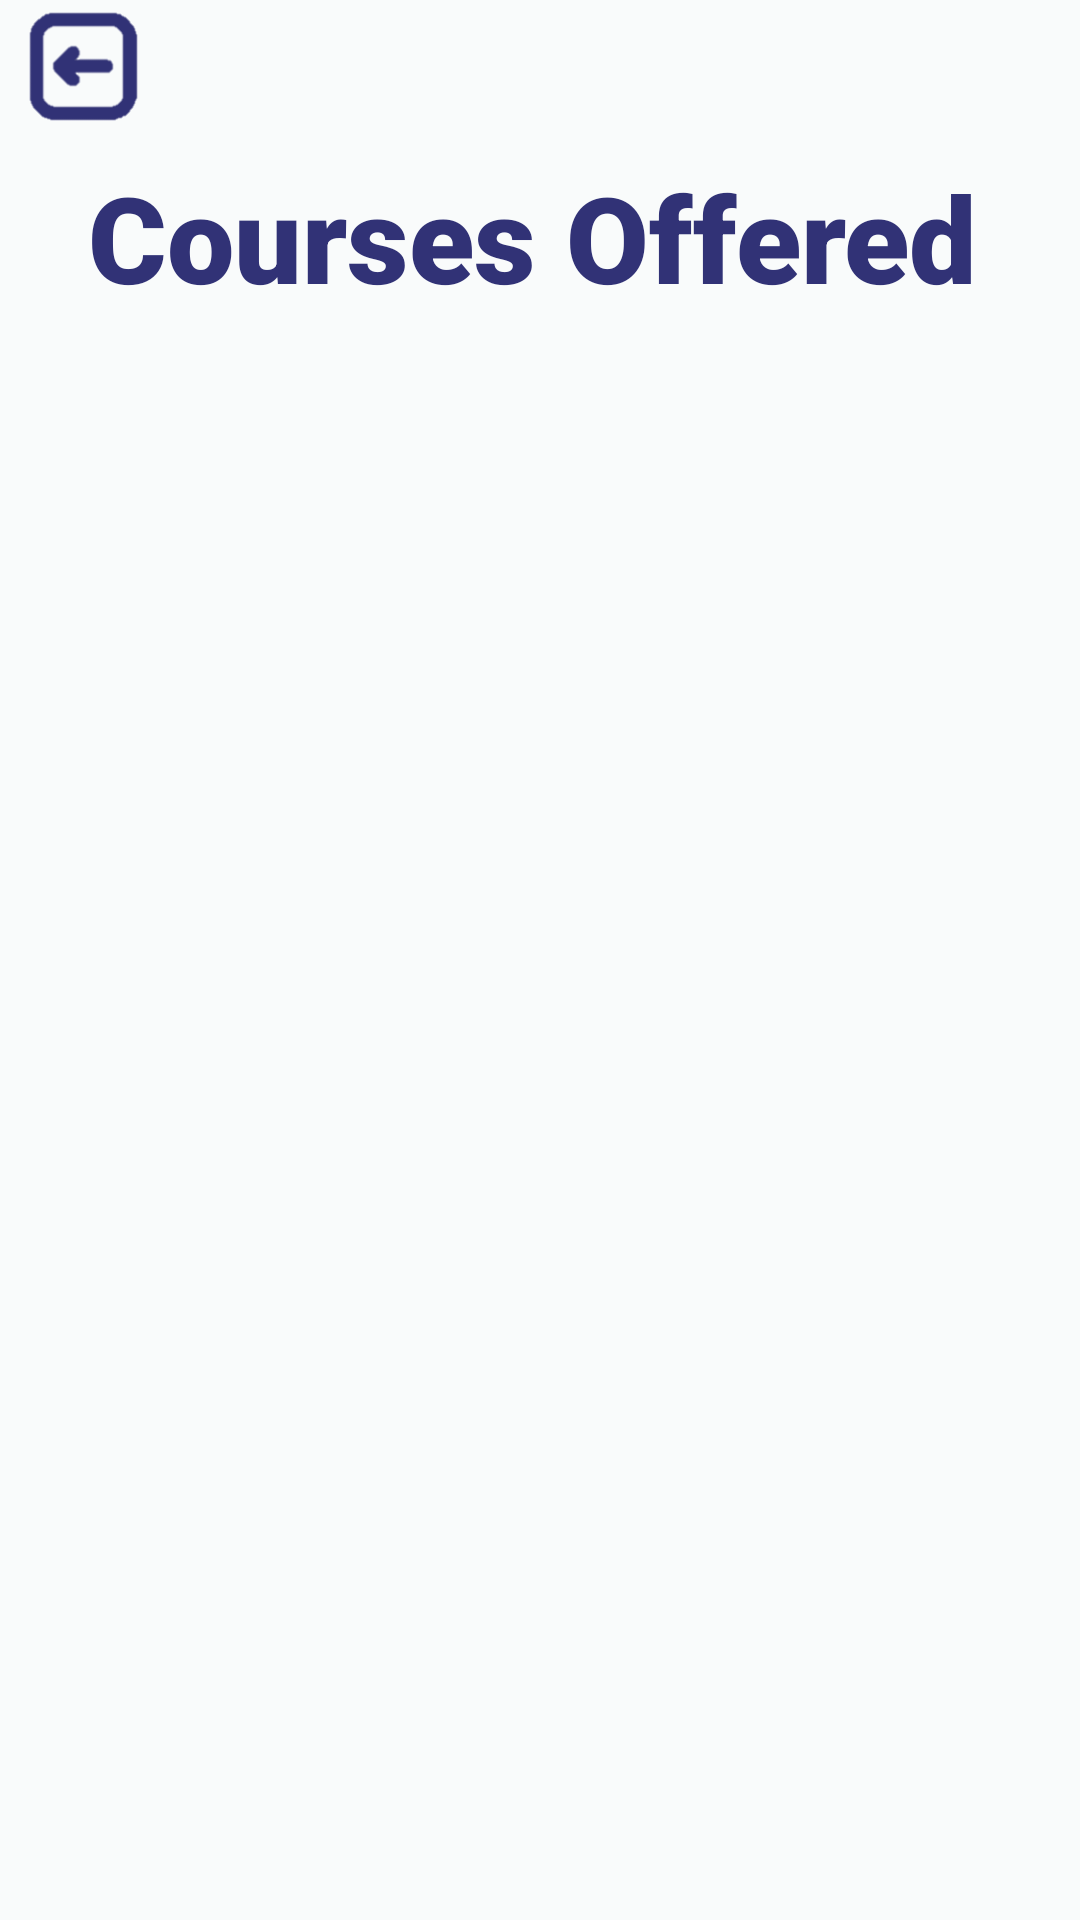

The Android layout XML behind this screen, and the referenced resources:
<!-- AndroidManifest.xml: application theme Theme.FinalAssignUCC -->
<!-- res/layout/activity_course_main.xml -->
<?xml version="1.0" encoding="utf-8"?>
<androidx.constraintlayout.widget.ConstraintLayout xmlns:android="http://schemas.android.com/apk/res/android"
    xmlns:app="http://schemas.android.com/apk/res-auto"
    xmlns:tools="http://schemas.android.com/tools"
    android:layout_width="match_parent"
    android:layout_height="match_parent"
    tools:context=".CourseMain"
    android:background="#F9FBFB">


    <ImageView
        android:id="@+id/back"
        android:layout_width="52dp"
        android:layout_height="42dp"
        android:src="@drawable/back2"
        app:layout_constraintStart_toStartOf="parent"
        app:layout_constraintTop_toTopOf="parent"
        android:clickable="true" />


    <TextView
        android:id="@+id/textView6"
        android:layout_width="wrap_content"
        android:layout_height="wrap_content"
        android:text="Courses Offered"
        android:textSize="40sp"
        android:textColor="@color/d_blue"
        android:fontFamily="sans-serif-black"
        android:textStyle="bold"
        app:layout_constraintBottom_toBottomOf="parent"
        app:layout_constraintEnd_toEndOf="parent"
        app:layout_constraintHorizontal_bias="0.464"
        app:layout_constraintStart_toStartOf="parent"
        app:layout_constraintTop_toTopOf="parent"
        app:layout_constraintVertical_bias="0.089" />

    <FrameLayout
        android:id="@+id/frame"
        android:layout_width="363dp"
        android:layout_height="570dp"
        app:layout_constraintBottom_toBottomOf="parent"
        app:layout_constraintEnd_toEndOf="parent"
        app:layout_constraintStart_toStartOf="parent"
        app:layout_constraintTop_toTopOf="parent"
        app:layout_constraintVertical_bias="0.496">

    </FrameLayout>

    <ListView
        android:id="@+id/c_lv"
        android:layout_width="match_parent"
        android:layout_height="450dp"
        android:layout_margin="5dp"
        app:layout_constraintBottom_toBottomOf="parent"
        app:layout_constraintTop_toTopOf="parent"
        tools:layout_editor_absoluteX="188dp">

    </ListView>

</androidx.constraintlayout.widget.ConstraintLayout>
<!-- resources referenced by this layout -->
<resources>
  <color name="d_blue">#313276</color>
  <!-- drawable back2: png bitmap (drawable, 2198 bytes) -->
  <style name="Theme.FinalAssignUCC" parent="Theme.MaterialComponents.DayNight.DarkActionBar">
          
          <item name="colorPrimary">@color/d_blue2</item>
          <item name="colorPrimaryVariant">@color/d_blue</item>
          <item name="colorOnPrimary">@color/white</item>
          
          <item name="colorSecondary">@color/teal_200</item>
          <item name="colorSecondaryVariant">@color/teal_700</item>
          <item name="colorOnSecondary">@color/black</item>
          
          <item name="android:statusBarColor" tools:targetApi="21">?attr/colorPrimaryVariant</item>
          
      </style>
  <color name="d_blue2">#004AAD</color>
  <color name="white">#FFFFFFFF</color>
  <color name="teal_200">#FF03DAC5</color>
  <color name="teal_700">#FF018786</color>
  <color name="black">#FF000000</color>
</resources>
